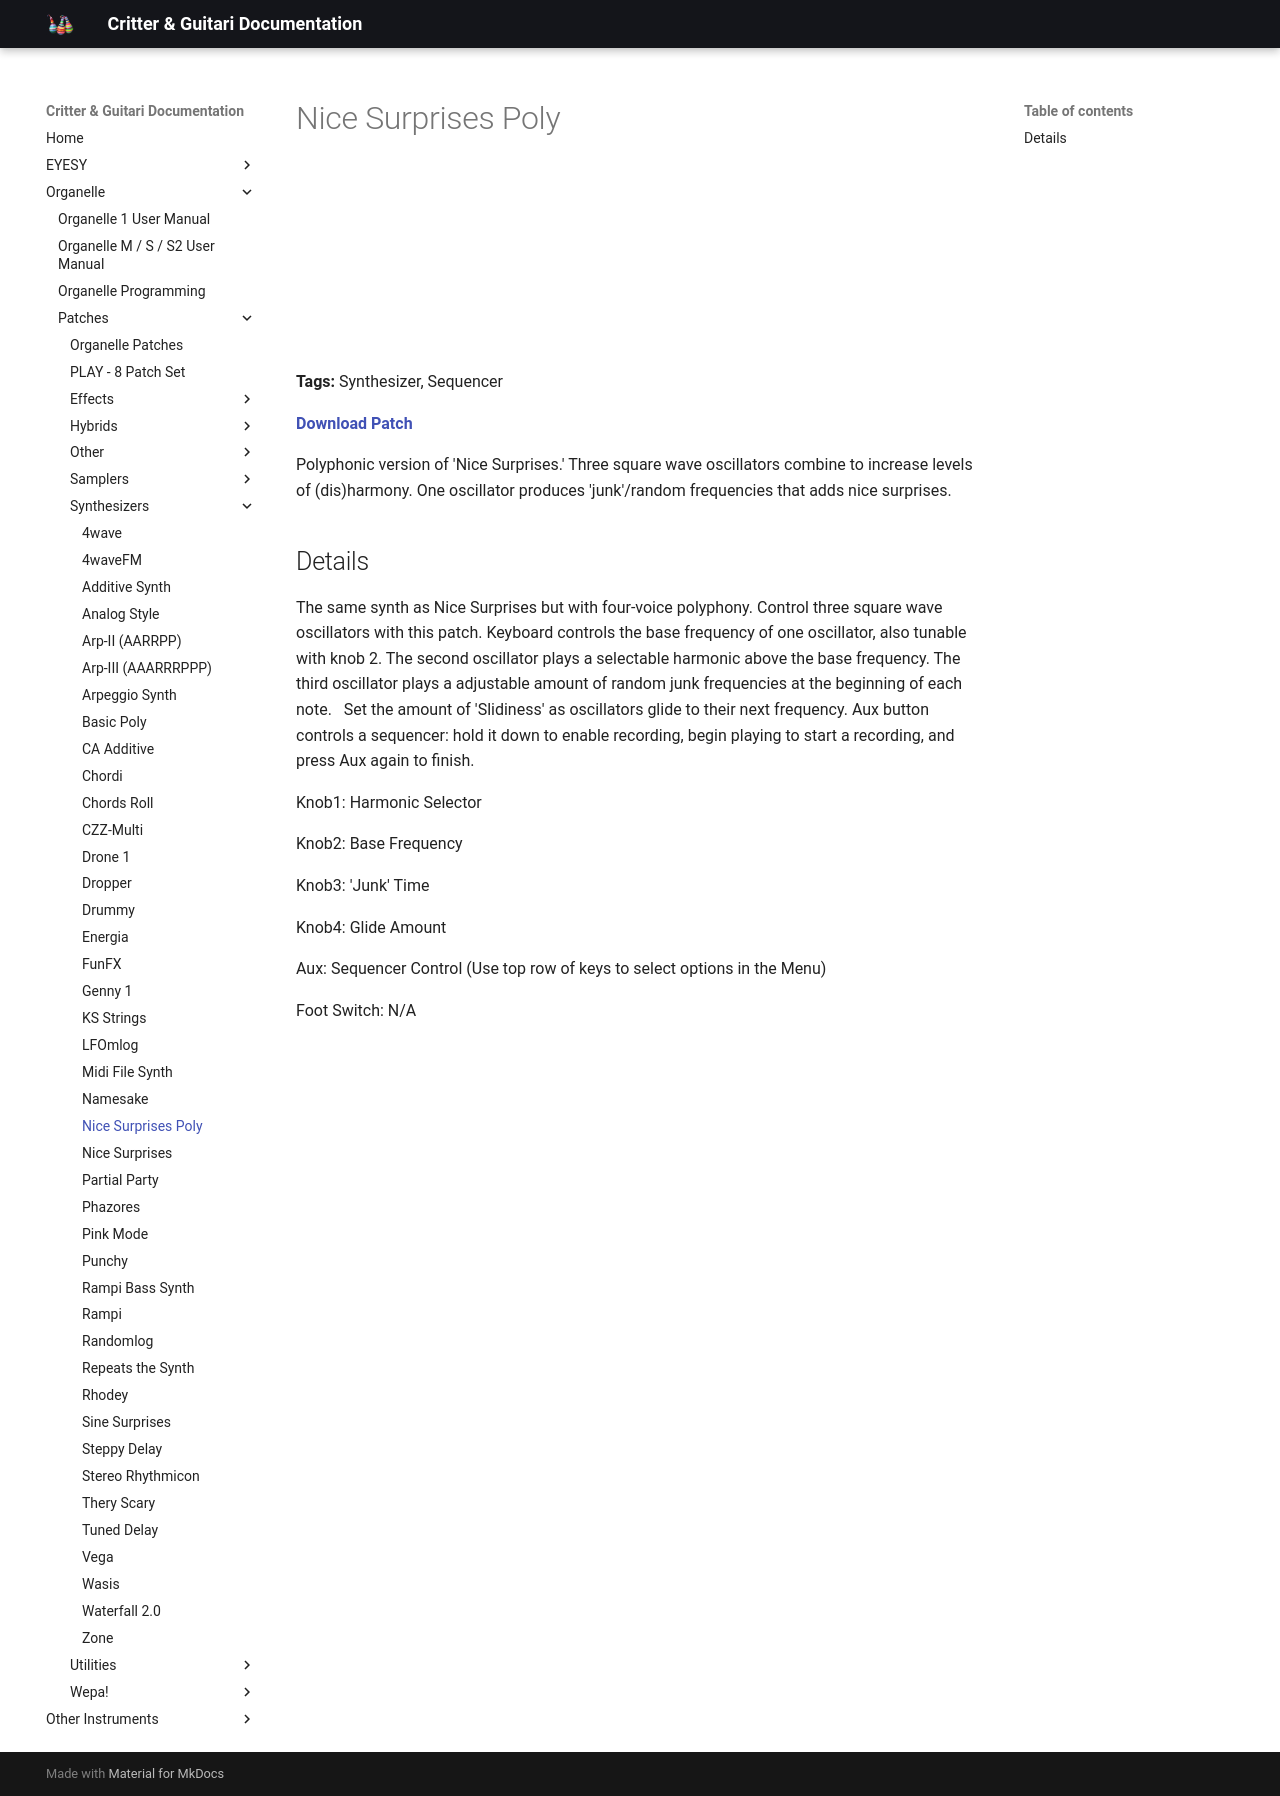

repository: critterandguitari/cg-docs · page: Organelle/patches/Synthesizers/nice-surprises-poly/index.html · generator: mkdocs

---
title: Nice Surprises Poly
date: 2016-02-04
tags:
  - Synthesizer
  - Sequencer
---


# Nice Surprises Poly


<iframe width="100%" height="166" scrolling="no" frameborder="no" src="https://w.soundcloud.com/player/?url=https%3A//api.soundcloud.com/tracks/245453818&color=%23ff5500"></iframe>

**Tags:** Synthesizer, Sequencer

**[Download Patch](https://patchstorage.com/wp-content/uploads/2021/04/Nice-Surprises-Poly.zip)**

Polyphonic version of 'Nice Surprises.' Three square wave oscillators combine to increase levels of (dis)harmony. One oscillator produces 'junk'/random frequencies that adds nice surprises.

## Details

The same synth as Nice Surprises but with four-voice polyphony. Control three square wave oscillators with this patch. Keyboard controls the base frequency of one oscillator, also tunable with knob 2. The second oscillator plays a selectable harmonic above the base frequency. The third oscillator plays a adjustable amount of random junk frequencies at the beginning of each note.   Set the amount of 'Slidiness' as oscillators glide to their next frequency. Aux button controls a sequencer: hold it down to enable recording, begin playing to start a recording, and press Aux again to finish.

Knob1: Harmonic Selector

Knob2: Base Frequency

Knob3: 'Junk' Time

Knob4: Glide Amount

Aux: Sequencer Control (Use top row of keys to select options in the Menu)

Foot Switch: N/A
